Run: headless pygame with SDL's dummy video driver; simulated clock (each Clock.tick advances the game by its frame time, no real sleeping); random seed 0; keys injected as events and as key.get_pressed() state; mouse plan: one left click at the window centre at the start of phase 2, then a move to the lower-right quarter at the start of phase 3.
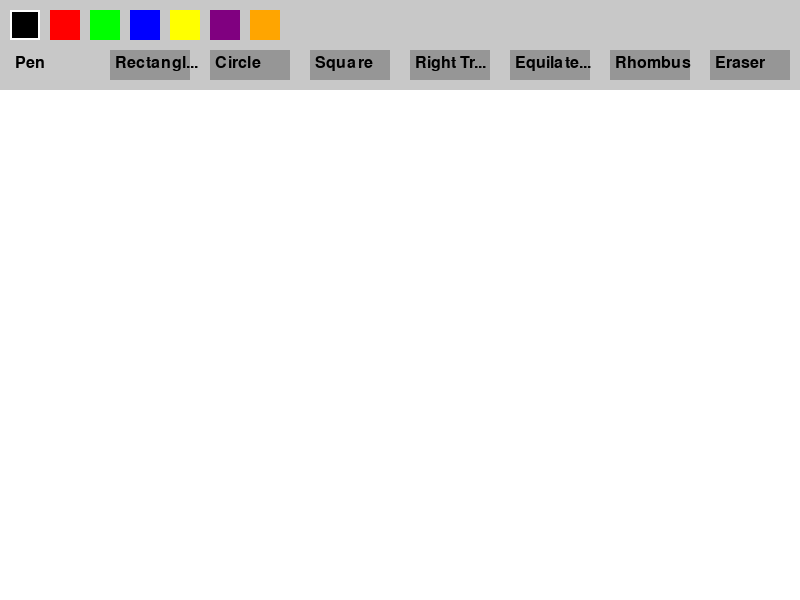
Frame 1 of 4 · flips 1–60 · no input
Frame 2 of 4 · flips 61–180 · clicked the window centre · tapped SPACE, RETURN · held RIGHT (→), D · screen unchanged from frame 1, image omitted
Frame 3 of 4 · flips 181–300 · moved the mouse to the lower-right quarter · held DOWN (↓), S · screen unchanged from frame 2, image omitted
Frame 4 of 4 · flips 301–420 · held LEFT (←), A, UP (↑), W · screen unchanged from frame 3, image omitted

The pygame program that drew these frames:

import pygame
import sys
import math


pygame.init()

WIDTH, HEIGHT = 800, 600
WHITE = (255, 255, 255)
BLACK = (0, 0, 0)
RED = (255, 0, 0)
GREEN = (0, 255, 0)
BLUE = (0, 0, 255)
YELLOW = (255, 255, 0)
PURPLE = (128, 0, 128)
ORANGE = (255, 165, 0)

screen = pygame.display.set_mode((WIDTH, HEIGHT))
pygame.display.set_caption("Drawing App")
clock = pygame.time.Clock()

drawing = False
last_pos = None
current_color = BLACK
current_tool = "pen"  
start_pos = None


colors = [BLACK, RED, GREEN, BLUE, YELLOW, PURPLE, ORANGE]
color_rects = []
for i, color in enumerate(colors):
    color_rects.append(pygame.Rect(10 + i * 40, 10, 30, 30))

tools = ["pen", "rectangle", "circle", "square", "right_triangle", "equilateral_triangle", "rhombus", "eraser"]
tool_rects = []
for i, tool in enumerate(tools):
    tool_rects.append(pygame.Rect(10 + i * 100, 50, 80, 30))

drawing_surface = pygame.Surface((WIDTH, HEIGHT))
drawing_surface.fill(WHITE)

def draw_tool_buttons():
    for i, tool in enumerate(tools):
        color = (200, 200, 200) if current_tool == tool else (150, 150, 150)
        pygame.draw.rect(screen, color, tool_rects[i])
        font = pygame.font.SysFont(None, 24)
        display_name = tool.replace("_", " ").title()
        if len(display_name) > 8:
            display_name = display_name[:8] + "..."
        text = font.render(display_name, True, BLACK)
        screen.blit(text, (tool_rects[i].x + 5, tool_rects[i].y + 5))

def draw_color_palette():
    for i, color in enumerate(colors):
        pygame.draw.rect(screen, color, color_rects[i])
        if color == current_color:
            pygame.draw.rect(screen, WHITE, color_rects[i], 2)

def draw_square(surface, start, end, color):
    width = abs(end[0] - start[0])
    height = abs(end[1] - start[1])
    size = min(width, height)
    rect = pygame.Rect(min(start[0], end[0]), min(start[1], end[1]), size, size)
    pygame.draw.rect(surface, color, rect, 2)

def draw_right_triangle(surface, start, end, color):
    points = [
        start,
        (start[0], end[1]),
        end
    ]
    pygame.draw.polygon(surface, color, points, 2)

def draw_equilateral_triangle(surface, start, end, color):
    width = abs(end[0] - start[0])
    height = width * math.sqrt(3) / 2
    points = [
        start,
        end,
        ((start[0] + end[0]) // 2, min(start[1], end[1]) - height)
    ]
    pygame.draw.polygon(surface, color, points, 2)

def draw_rhombus(surface, start, end, color):
    center_x = (start[0] + end[0]) // 2
    center_y = (start[1] + end[1]) // 2
    width = abs(end[0] - start[0])
    height = abs(end[1] - start[1])
    points = [
        (center_x, start[1]),
        (end[0], center_y),
        (center_x, end[1]),
        (start[0], center_y)
    ]
    pygame.draw.polygon(surface, color, points, 2)

running = True
while running:
    for event in pygame.event.get():
        if event.type == pygame.QUIT:
            running = False
        
        elif event.type == pygame.MOUSEBUTTONDOWN:
            pos = pygame.mouse.get_pos()
            
            for i, rect in enumerate(color_rects):
                if rect.collidepoint(pos):
                    current_color = colors[i]
            
            for i, rect in enumerate(tool_rects):
                if rect.collidepoint(pos):
                    current_tool = tools[i]
            
            if pos[1] > 90: 
                drawing = True
                start_pos = pos
                last_pos = pos
        
        elif event.type == pygame.MOUSEBUTTONUP:
            drawing = False
            if current_tool in ["rectangle", "circle", "square", "right_triangle", "equilateral_triangle", "rhombus"] and start_pos:
                end_pos = pygame.mouse.get_pos()
                if current_tool == "rectangle":
                    rect = pygame.Rect(min(start_pos[0], end_pos[0]), 
                                     min(start_pos[1], end_pos[1]),
                                     abs(end_pos[0] - start_pos[0]),
                                     abs(end_pos[1] - start_pos[1]))
                    pygame.draw.rect(drawing_surface, current_color, rect, 2)
                elif current_tool == "circle":
                    center = ((start_pos[0] + end_pos[0]) // 2,
                             (start_pos[1] + end_pos[1]) // 2)
                    radius = int(((end_pos[0] - start_pos[0]) ** 2 + 
                                (end_pos[1] - start_pos[1]) ** 2) ** 0.5 / 2)
                    pygame.draw.circle(drawing_surface, current_color, center, radius, 2)
                elif current_tool == "square":
                    draw_square(drawing_surface, start_pos, end_pos, current_color)
                elif current_tool == "right_triangle":
                    draw_right_triangle(drawing_surface, start_pos, end_pos, current_color)
                elif current_tool == "equilateral_triangle":
                    draw_equilateral_triangle(drawing_surface, start_pos, end_pos, current_color)
                elif current_tool == "rhombus":
                    draw_rhombus(drawing_surface, start_pos, end_pos, current_color)
        
        elif event.type == pygame.MOUSEMOTION and drawing:
            current_pos = pygame.mouse.get_pos()
            if current_tool == "pen":
                if last_pos:
                    pygame.draw.line(drawing_surface, current_color, last_pos, current_pos, 2)
                last_pos = current_pos
            elif current_tool == "eraser":
                if last_pos:
                    pygame.draw.line(drawing_surface, WHITE, last_pos, current_pos, 20)
                last_pos = current_pos
    
    screen.fill(WHITE)
    screen.blit(drawing_surface, (0, 0))
    
    pygame.draw.rect(screen, (200, 200, 200), (0, 0, WIDTH, 90))
    draw_color_palette()
    draw_tool_buttons()
    
    if drawing and current_tool in ["rectangle", "circle", "square", "right_triangle", "equilateral_triangle", "rhombus"] and start_pos:
        current_pos = pygame.mouse.get_pos()
        if current_tool == "rectangle":
            rect = pygame.Rect(min(start_pos[0], current_pos[0]), 
                             min(start_pos[1], current_pos[1]),
                             abs(current_pos[0] - start_pos[0]),
                             abs(current_pos[1] - start_pos[1]))
            pygame.draw.rect(screen, current_color, rect, 2)
        elif current_tool == "circle":
            center = ((start_pos[0] + current_pos[0]) // 2,
                     (start_pos[1] + current_pos[1]) // 2)
            radius = int(((current_pos[0] - start_pos[0]) ** 2 + 
                         (current_pos[1] - start_pos[1]) ** 2) ** 0.5 / 2)
            pygame.draw.circle(screen, current_color, center, radius, 2)
        elif current_tool == "square":
            draw_square(screen, start_pos, current_pos, current_color)
        elif current_tool == "right_triangle":
            draw_right_triangle(screen, start_pos, current_pos, current_color)
        elif current_tool == "equilateral_triangle":
            draw_equilateral_triangle(screen, start_pos, current_pos, current_color)
        elif current_tool == "rhombus":
            draw_rhombus(screen, start_pos, current_pos, current_color)
    
    pygame.display.flip()
    clock.tick(60)

pygame.quit()
sys.exit() 
